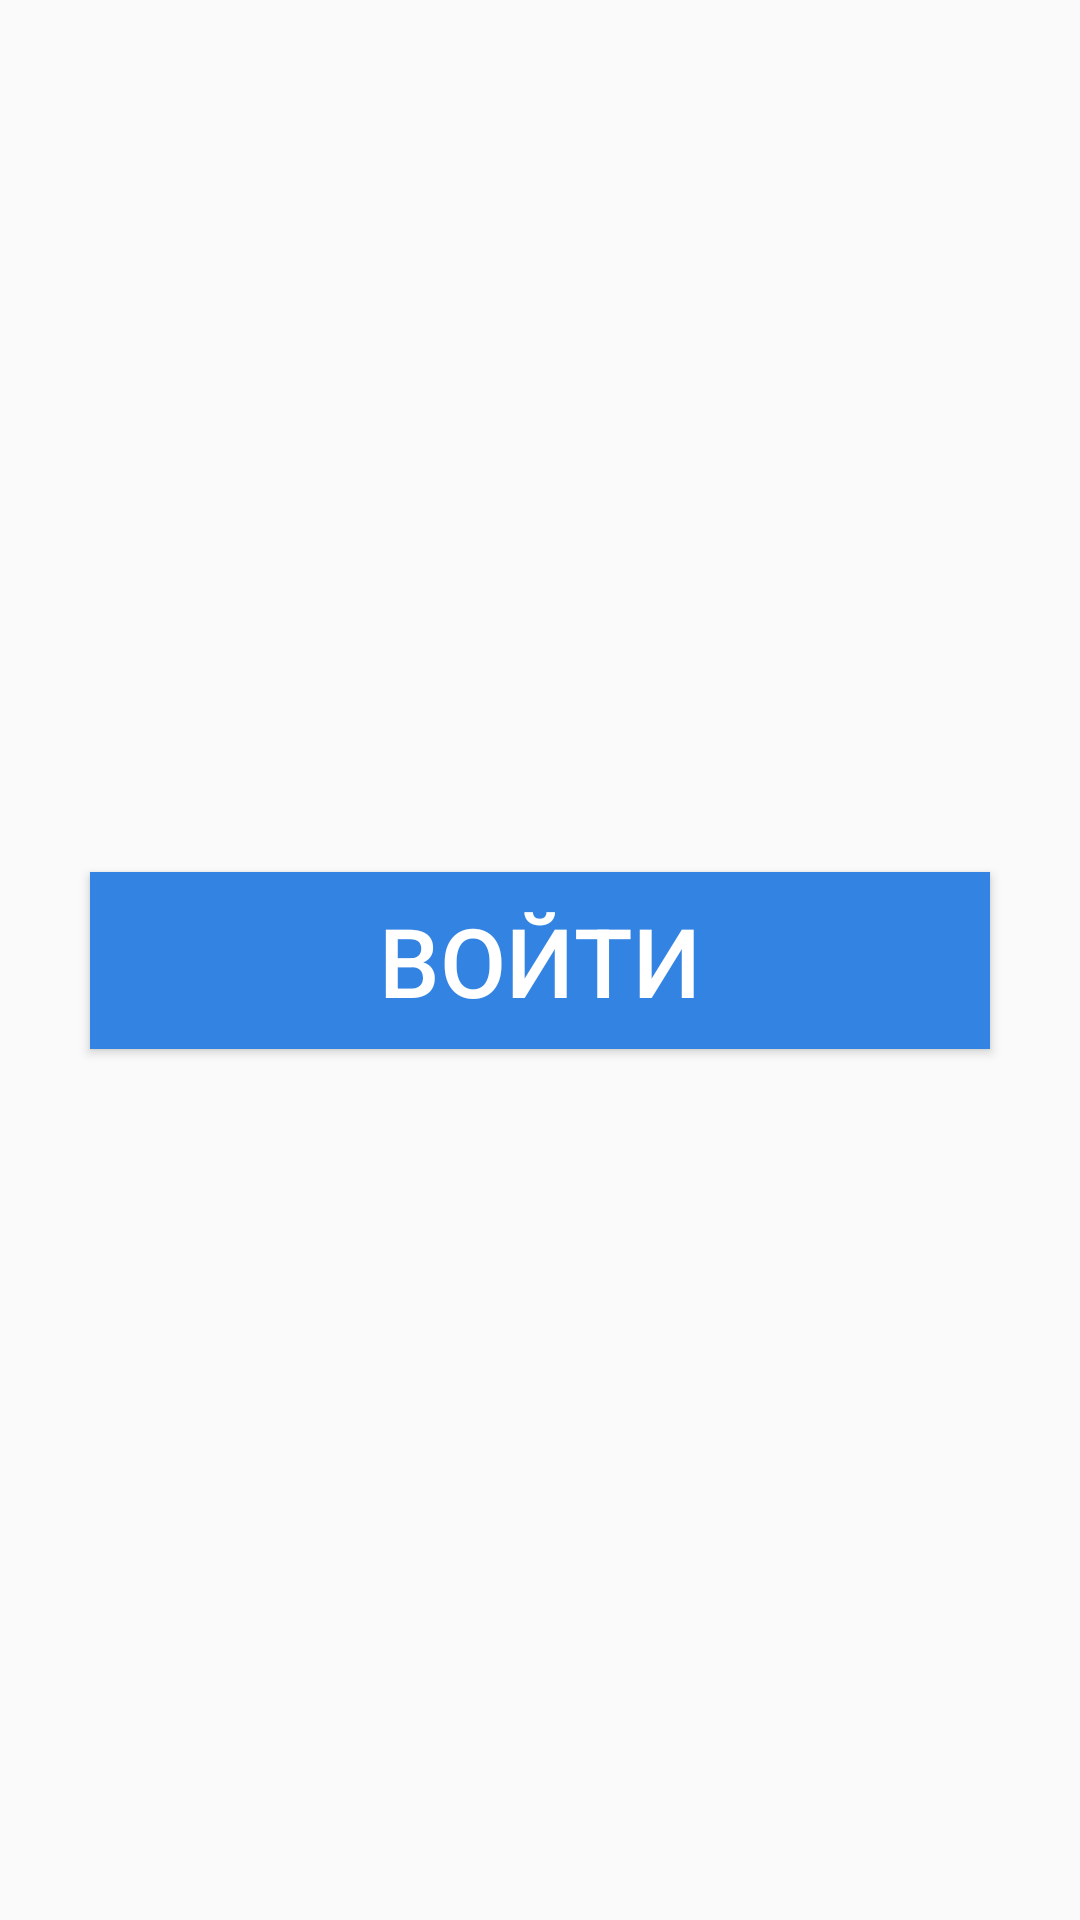

Here is an Android app screen rendered from its layout file. Give the layout XML and the strings, colors and styles it references.
<!-- AndroidManifest.xml: application theme Theme.MyFirstApplication2 -->
<!-- res/layout/activity_first.xml -->
<?xml version="1.0" encoding="utf-8"?>
<androidx.constraintlayout.widget.ConstraintLayout xmlns:android="http://schemas.android.com/apk/res/android"
    xmlns:app="http://schemas.android.com/apk/res-auto"
    xmlns:tools="http://schemas.android.com/tools"
    android:layout_width="match_parent"
    android:layout_height="match_parent"
    tools:context=".FirstActivity">
    
    <Button
        android:id="@+id/startButton"
        android:layout_width="300dp"
        android:layout_height="wrap_content"
        android:text="Войти"
        android:background="@color/blue"
        android:textColor="@color/white"
        android:textSize="32sp"
        android:padding="8dp"
        android:onClick="onStartButtonClick"
        app:layout_constraintBottom_toBottomOf="parent"
        app:layout_constraintEnd_toEndOf="parent"
        app:layout_constraintHorizontal_bias="0.5"
        app:layout_constraintStart_toStartOf="parent"
        app:layout_constraintTop_toTopOf="parent"
        app:layout_constraintVertical_bias="0.5" />
</androidx.constraintlayout.widget.ConstraintLayout>
<!-- resources referenced by this layout -->
<resources>
  <color name="blue">#3383E2</color>
  <color name="white">#FFFFFFFF</color>
  <style name="Theme.MyFirstApplication2" parent="Base.Theme.MyFirstApplication2" />
  <style name="Base.Theme.MyFirstApplication2" parent="Theme.AppCompat.Light.NoActionBar">
          
          
      </style>
</resources>
